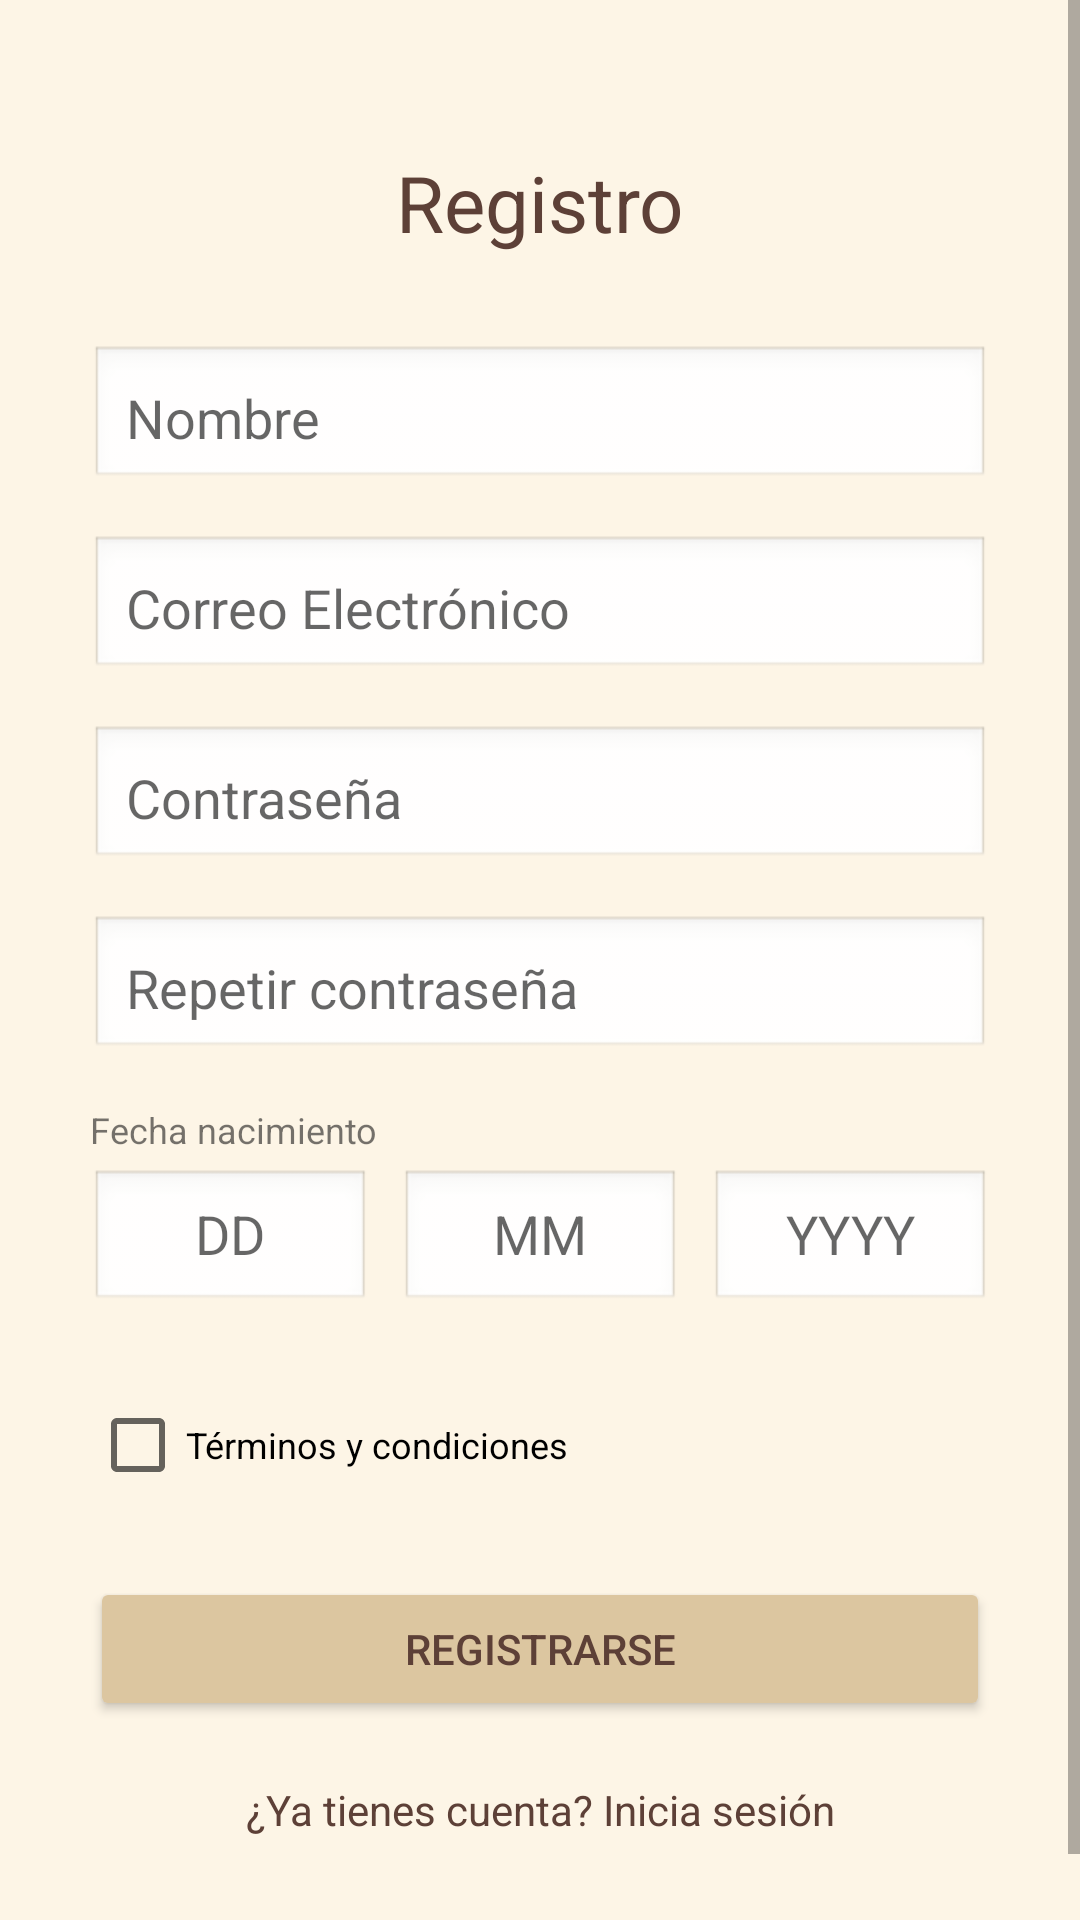

This screen was rendered from an Android layout file. Write that file and the resources it references.
<!-- AndroidManifest.xml: application theme Theme.TFG_2025 -->
<!-- res/layout/fragment_registro.xml -->
<?xml version="1.0" encoding="utf-8"?>
<ScrollView xmlns:android="http://schemas.android.com/apk/res/android"
    xmlns:app="http://schemas.android.com/apk/res-auto"
    android:layout_width="match_parent"
    android:layout_height="match_parent"
    android:background="#FDF5E6"
    android:fillViewport="true">

    <androidx.constraintlayout.widget.ConstraintLayout
        android:layout_width="match_parent"
        android:layout_height="wrap_content"
        android:padding="30dp">

        <TextView
            android:id="@+id/tv_titulo_registro"
            android:layout_width="wrap_content"
            android:layout_height="wrap_content"
            android:layout_marginTop="20dp"
            android:text="Registro"
            android:textSize="26sp"
            android:textColor="#5D4037"
            app:layout_constraintEnd_toEndOf="parent"
            app:layout_constraintStart_toStartOf="parent"
            app:layout_constraintTop_toTopOf="parent" />

        <EditText
            android:id="@+id/et_reg_nombre"
            android:layout_width="match_parent"
            android:layout_height="wrap_content"
            android:layout_marginTop="30dp"
            android:background="@android:drawable/edit_text"
            android:hint="Nombre"
            android:padding="12dp"
            app:layout_constraintTop_toBottomOf="@id/tv_titulo_registro" />

        <EditText
            android:id="@+id/et_reg_email"
            android:layout_width="match_parent"
            android:layout_height="wrap_content"
            android:layout_marginTop="15dp"
            android:background="@android:drawable/edit_text"
            android:hint="Correo Electrónico"
            android:padding="12dp"
            app:layout_constraintTop_toBottomOf="@id/et_reg_nombre" />

        <EditText
            android:id="@+id/et_reg_pass"
            android:layout_width="match_parent"
            android:layout_height="wrap_content"
            android:layout_marginTop="15dp"
            android:background="@android:drawable/edit_text"
            android:hint="Contraseña"
            android:inputType="textPassword"
            android:padding="12dp"
            app:layout_constraintTop_toBottomOf="@id/et_reg_email" />

        <EditText
            android:id="@+id/et_reg_pass_rep"
            android:layout_width="match_parent"
            android:layout_height="wrap_content"
            android:layout_marginTop="15dp"
            android:background="@android:drawable/edit_text"
            android:hint="Repetir contraseña"
            android:inputType="textPassword"
            android:padding="12dp"
            app:layout_constraintTop_toBottomOf="@id/et_reg_pass" />

        <TextView
            android:id="@+id/lbl_fecha"
            android:layout_width="wrap_content"
            android:layout_height="wrap_content"
            android:layout_marginTop="15dp"
            android:text="Fecha nacimiento"
            android:textSize="12sp"
            app:layout_constraintStart_toStartOf="parent"
            app:layout_constraintTop_toBottomOf="@id/et_reg_pass_rep" />

        <LinearLayout
            android:id="@+id/layout_fecha"
            android:layout_width="match_parent"
            android:layout_height="wrap_content"
            android:orientation="horizontal"
            android:layout_marginTop="5dp"
            app:layout_constraintTop_toBottomOf="@id/lbl_fecha">

            <EditText
                android:id="@+id/et_reg_dia"
                android:layout_width="0dp"
                android:layout_height="wrap_content"
                android:layout_weight="1"
                android:hint="DD"
                android:inputType="number"
                android:background="@android:drawable/edit_text"
                android:gravity="center"/>

            <EditText
                android:id="@+id/et_reg_mes"
                android:layout_width="0dp"
                android:layout_height="wrap_content"
                android:layout_weight="1"
                android:hint="MM"
                android:inputType="number"
                android:background="@android:drawable/edit_text"
                android:gravity="center"
                android:layout_marginHorizontal="10dp"/>

            <EditText
                android:id="@+id/et_reg_anio"
                android:layout_width="0dp"
                android:layout_height="wrap_content"
                android:layout_weight="1"
                android:hint="YYYY"
                android:inputType="number"
                android:background="@android:drawable/edit_text"
                android:gravity="center"/>

        </LinearLayout>

        <CheckBox
            android:id="@+id/check_terminos"
            android:layout_width="wrap_content"
            android:layout_height="wrap_content"
            android:layout_marginTop="20dp"
            android:text="Términos y condiciones"
            android:textSize="12sp"
            app:layout_constraintStart_toStartOf="parent"
            app:layout_constraintTop_toBottomOf="@id/layout_fecha" />

        <Button
            android:id="@+id/boton_registrar"
            android:layout_width="match_parent"
            android:layout_height="wrap_content"
            android:layout_marginTop="20dp"
            android:backgroundTint="#DCC6A0"
            android:text="REGISTRARSE"
            android:textColor="#5D4037"
            app:layout_constraintTop_toBottomOf="@id/check_terminos" />

        <TextView
            android:id="@+id/texto_volver_login"
            android:layout_width="wrap_content"
            android:layout_height="wrap_content"
            android:layout_marginTop="20dp"
            android:layout_marginBottom="20dp"
            android:text="¿Ya tienes cuenta? Inicia sesión"
            android:textColor="#5D4037"
            android:textSize="14sp"
            app:layout_constraintBottom_toBottomOf="parent"
            app:layout_constraintEnd_toEndOf="parent"
            app:layout_constraintStart_toStartOf="parent"
            app:layout_constraintTop_toBottomOf="@id/boton_registrar" />

    </androidx.constraintlayout.widget.ConstraintLayout>
</ScrollView>
<!-- resources referenced by this layout -->
<resources>
  <style name="Theme.TFG_2025" parent="Theme.MaterialComponents.Light.NoActionBar">
          <item name="colorPrimary">@color/boton_primario</item>
          <item name="android:windowBackground">@color/fondo_crema</item>
          <item name="android:statusBarColor">@color/fondo_crema</item>
          <item name="android:windowLightStatusBar">true</item>
      </style>
  <color name="boton_primario">#8D6E63</color>
  <color name="fondo_crema">#F5F5DC</color>
</resources>
